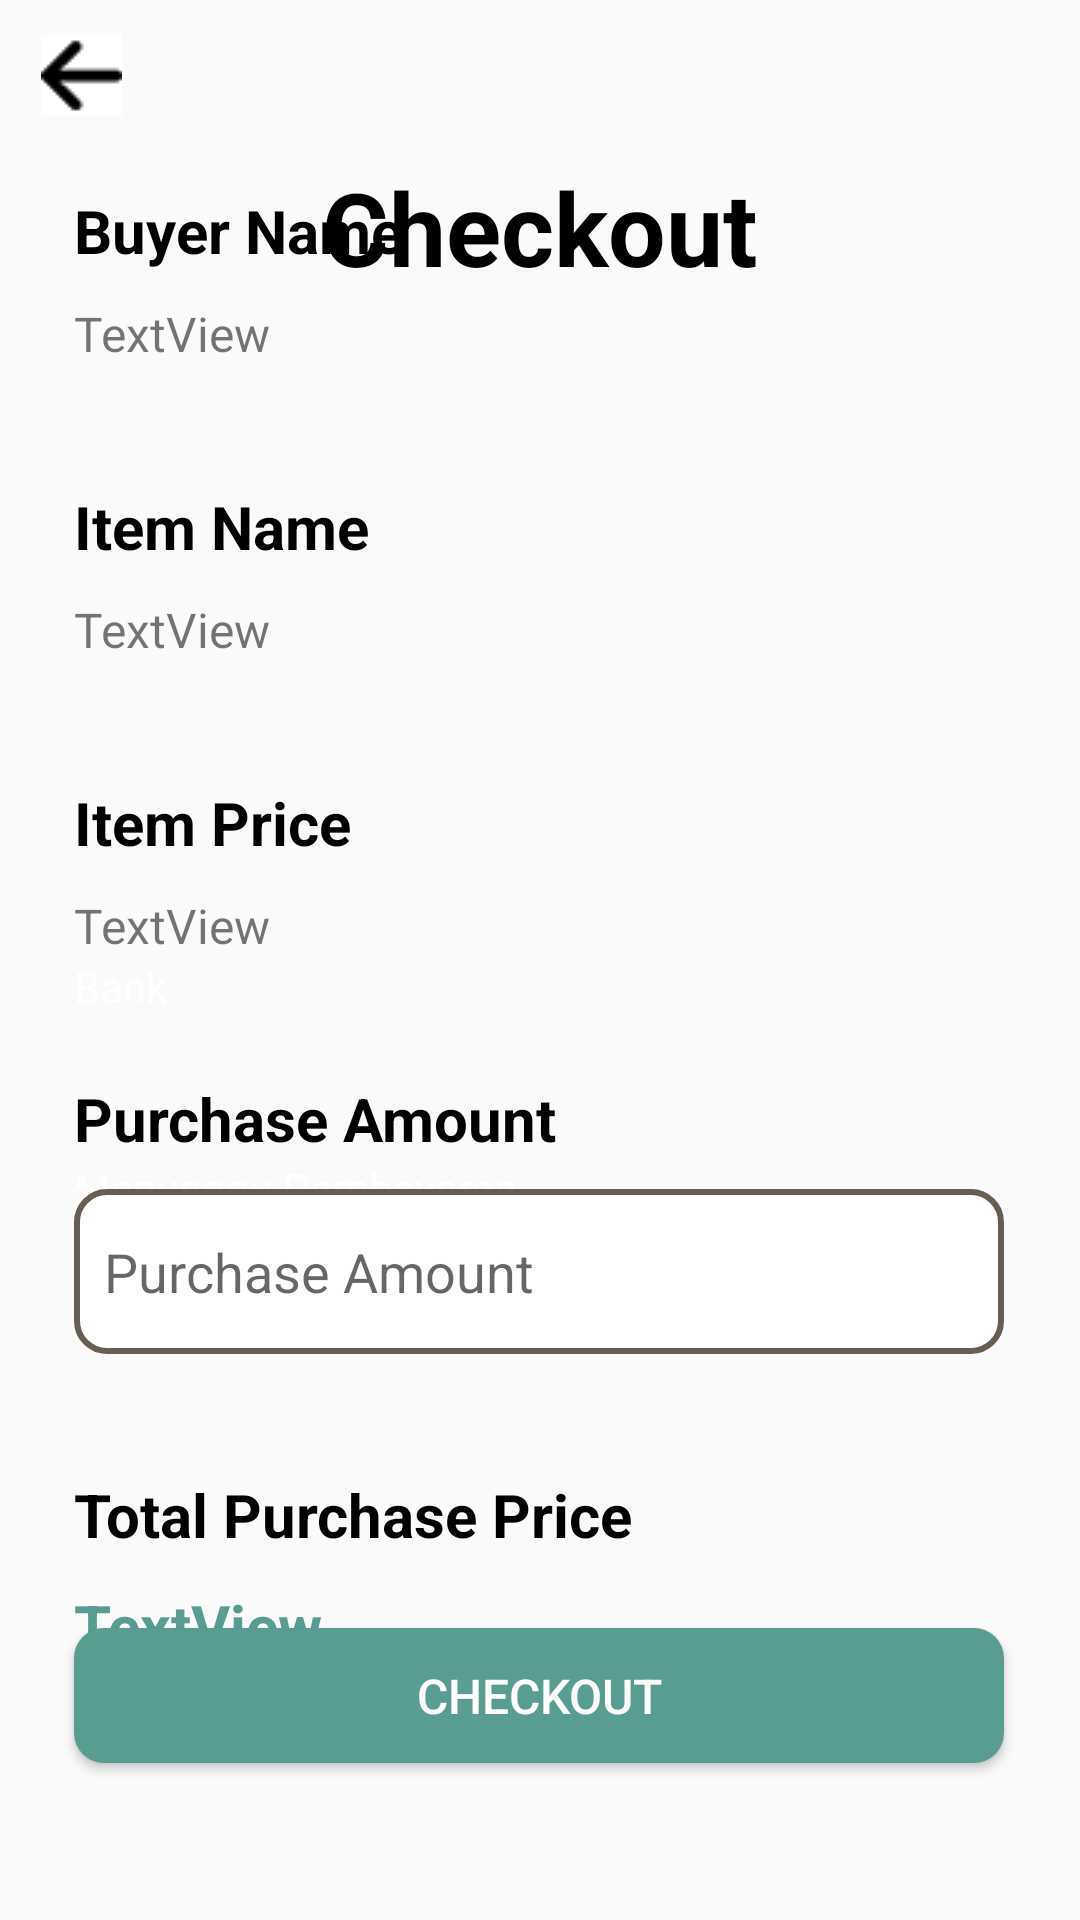

Here is an Android app screen rendered from its layout file. Give the layout XML and the strings, colors and styles it references.
<!-- AndroidManifest.xml: application theme Theme.GrowthShop -->
<!-- res/layout/checkout_barang.xml -->
<?xml version="1.0" encoding="utf-8"?>
<androidx.constraintlayout.widget.ConstraintLayout xmlns:android="http://schemas.android.com/apk/res/android"
    xmlns:app="http://schemas.android.com/apk/res-auto"
    xmlns:tools="http://schemas.android.com/tools"
    android:layout_width="match_parent"
    android:layout_height="match_parent"
    tools:context=".GTS_Checkout_Barang">

    <Button
        android:id="@+id/checkoutbtn"
        android:layout_width="310dp"
        android:layout_height="45dp"
        android:background="@drawable/gts_btnprimary"
        android:text="Checkout"
        android:textColor="@color/white"
        android:textSize="16sp"
        app:layout_constraintBottom_toBottomOf="parent"
        app:layout_constraintEnd_toEndOf="parent"
        app:layout_constraintHorizontal_bias="0.495"
        app:layout_constraintStart_toStartOf="parent"
        app:layout_constraintTop_toTopOf="parent"
        app:layout_constraintVertical_bias="0.912" />

    <TextView
        android:id="@+id/textView14"
        android:layout_width="wrap_content"
        android:layout_height="wrap_content"
        android:text="Checkout"
        android:textColor="@color/black"
        android:textSize="34sp"
        android:textStyle="bold"
        app:layout_constraintBottom_toBottomOf="parent"
        app:layout_constraintEnd_toEndOf="parent"
        app:layout_constraintStart_toStartOf="parent"
        app:layout_constraintTop_toTopOf="parent"
        app:layout_constraintVertical_bias="0.089" />

    <ImageButton
        android:id="@+id/back"
        android:layout_width="wrap_content"
        android:layout_height="wrap_content"
        android:background="@color/white"
        app:layout_constraintBottom_toBottomOf="parent"
        app:layout_constraintEnd_toEndOf="parent"
        app:layout_constraintHorizontal_bias="0.041"
        app:layout_constraintStart_toStartOf="parent"
        app:layout_constraintTop_toTopOf="parent"
        app:layout_constraintVertical_bias="0.019"
        app:srcCompat="@drawable/back" />

    <LinearLayout
        android:id="@+id/linearLayout3"
        android:layout_width="310dp"
        android:layout_height="wrap_content"
        android:orientation="vertical"
        app:layout_constraintBottom_toBottomOf="parent"
        app:layout_constraintEnd_toEndOf="parent"
        app:layout_constraintHorizontal_bias="0.495"
        app:layout_constraintStart_toStartOf="parent"
        app:layout_constraintTop_toTopOf="parent"
        app:layout_constraintVertical_bias="0.429">

        <TextView
            android:id="@+id/textView15"
            android:layout_width="wrap_content"
            android:layout_height="wrap_content"
            android:text="Buyer Name"
            android:textColor="@color/black"
            android:textSize="20sp"
            android:textStyle="bold"
            app:layout_constraintBottom_toBottomOf="parent"
            app:layout_constraintEnd_toEndOf="parent"
            app:layout_constraintHorizontal_bias="0.163"
            app:layout_constraintStart_toStartOf="parent"
            app:layout_constraintTop_toTopOf="parent"
            app:layout_constraintVertical_bias="0.118" />

        <TextView
            android:id="@+id/idbarang"
            android:layout_width="match_parent"
            android:layout_height="10dp"
            android:textColor="@color/white" />

        <TextView
            android:id="@+id/NamaUser"
            android:layout_width="wrap_content"
            android:layout_height="wrap_content"
            android:text="TextView"
            android:textSize="16sp"
            app:layout_constraintBottom_toBottomOf="parent"
            app:layout_constraintEnd_toEndOf="parent"
            app:layout_constraintHorizontal_bias="0.129"
            app:layout_constraintStart_toStartOf="parent"
            app:layout_constraintTop_toTopOf="parent"
            app:layout_constraintVertical_bias="0.149" />

        <TextView
            android:layout_width="match_parent"
            android:layout_height="40dp" />

        <TextView
            android:id="@+id/textView16"
            android:layout_width="wrap_content"
            android:layout_height="wrap_content"
            android:text="Item Name"
            android:textColor="@color/black"
            android:textSize="20sp"
            android:textStyle="bold"
            app:layout_constraintBottom_toBottomOf="parent"
            app:layout_constraintEnd_toEndOf="parent"
            app:layout_constraintHorizontal_bias="0.159"
            app:layout_constraintStart_toStartOf="parent"
            app:layout_constraintTop_toTopOf="parent"
            app:layout_constraintVertical_bias="0.183" />

        <TextView
            android:id="@+id/noPesanan"
            android:layout_width="match_parent"
            android:layout_height="10dp"
            android:textColor="@color/white" />

        <TextView
            android:id="@+id/nama_barang"
            android:layout_width="wrap_content"
            android:layout_height="wrap_content"
            android:text="TextView"
            android:textSize="16sp"
            app:layout_constraintBottom_toBottomOf="parent"
            app:layout_constraintEnd_toEndOf="parent"
            app:layout_constraintHorizontal_bias="0.121"
            app:layout_constraintStart_toStartOf="parent"
            app:layout_constraintTop_toTopOf="parent"
            app:layout_constraintVertical_bias="0.214" />

        <TextView
            android:id="@+id/textView21"
            android:layout_width="match_parent"
            android:layout_height="40dp" />

        <TextView
            android:id="@+id/textView19"
            android:layout_width="wrap_content"
            android:layout_height="wrap_content"
            android:text="Item Price"
            android:textColor="@color/black"
            android:textSize="20sp"
            android:textStyle="bold"
            app:layout_constraintBottom_toBottomOf="parent"
            app:layout_constraintEnd_toEndOf="parent"
            app:layout_constraintHorizontal_bias="0.159"
            app:layout_constraintStart_toStartOf="parent"
            app:layout_constraintTop_toTopOf="parent"
            app:layout_constraintVertical_bias="0.248" />

        <TextView
            android:id="@+id/textView28"
            android:layout_width="match_parent"
            android:layout_height="10dp" />

        <TextView
            android:id="@+id/harga_barang"
            android:layout_width="wrap_content"
            android:layout_height="wrap_content"
            android:text="TextView"
            android:textSize="16sp"
            app:layout_constraintBottom_toBottomOf="parent"
            app:layout_constraintEnd_toEndOf="parent"
            app:layout_constraintHorizontal_bias="0.129"
            app:layout_constraintStart_toStartOf="parent"
            app:layout_constraintTop_toTopOf="parent"
            app:layout_constraintVertical_bias="0.278" />

        <TextView
            android:id="@+id/textView23"
            android:layout_width="match_parent"
            android:layout_height="40dp"
            android:text="Bank"
            android:textColor="@color/white" />

        <TextView
            android:id="@+id/bank"
            android:layout_width="match_parent"
            android:layout_height="wrap_content"
            android:text="Purchase Amount"
            android:textColor="@color/black"
            android:textSize="20sp"
            android:textStyle="bold"
            app:layout_constraintBottom_toBottomOf="parent"
            app:layout_constraintEnd_toEndOf="parent"
            app:layout_constraintHorizontal_bias="0.159"
            app:layout_constraintStart_toStartOf="parent"
            app:layout_constraintTop_toTopOf="parent"
            app:layout_constraintVertical_bias="0.248" />

        <TextView
            android:id="@+id/statusPes"
            android:layout_width="match_parent"
            android:layout_height="10dp"
            android:text="Menunggu Pembayaran"
            android:textColor="@color/white" />

        <RelativeLayout
            android:id="@+id/contnohp"
            android:layout_width="match_parent"
            android:layout_height="55dp"
            android:background="@drawable/gts_formlogin">

            <EditText
                android:id="@+id/jumlah_barang"
                android:layout_width="289dp"
                android:layout_height="32dp"
                android:layout_alignParentStart="true"
                android:layout_alignParentTop="true"
                android:layout_alignParentEnd="true"
                android:layout_alignParentBottom="true"
                android:layout_marginStart="10dp"
                android:layout_marginTop="7dp"
                android:layout_marginEnd="11dp"
                android:layout_marginBottom="7dp"
                android:background="@color/white"
                android:hint="Purchase Amount"
                android:inputType="number" />
        </RelativeLayout>

        <TextView
            android:id="@+id/textView25"
            android:layout_width="match_parent"
            android:layout_height="40dp" />

        <TextView
            android:id="@+id/textView26"
            android:layout_width="wrap_content"
            android:layout_height="wrap_content"
            android:text="Total Purchase Price"
            android:textColor="@color/black"
            android:textSize="20sp"
            android:textStyle="bold" />

        <TextView
            android:id="@+id/imageView"
            android:layout_width="match_parent"
            android:layout_height="10dp"
            android:textColor="@color/white" />

        <TextView
            android:id="@+id/totalharga_barang"
            android:layout_width="wrap_content"
            android:layout_height="wrap_content"
            android:text="TextView"
            android:textColor="@color/primary"
            android:textSize="20sp"
            android:textStyle="bold" />
    </LinearLayout>

</androidx.constraintlayout.widget.ConstraintLayout>
<!-- resources referenced by this layout -->
<resources>
  <color name="black">#FF000000</color>
  <color name="primary">#599C92</color>
  <color name="white">#FFFFFFFF</color>
  <!-- drawable back: png bitmap (drawable, 324 bytes) -->
  <!-- drawable gts_btnprimary (drawable) -->
  <?xml version="1.0" encoding="utf-8"?>
  <shape android:shape="rectangle" xmlns:android="http://schemas.android.com/apk/res/android">
      <solid android:color="@color/primary"/>
      <corners android:radius="10dp"/>
  </shape>
  <!-- drawable gts_formlogin (drawable) -->
  <?xml version="1.0" encoding="utf-8"?>
  <selector xmlns:android="http://schemas.android.com/apk/res/android">
      <item>
          <shape>
              <solid android:color="#FFFFFF" /> 
              <stroke android:color="@color/other" android:width="2dp" /> 
              <corners android:radius="10dp" /> 
          </shape>
      </item>
  </selector>
  <style name="Theme.GrowthShop" parent="Base.Theme.GrowthShop" />
  <color name="other">#675D50</color>
  <style name="Base.Theme.GrowthShop" parent="Theme.AppCompat.Light.NoActionBar">
          
          
      </style>
</resources>
